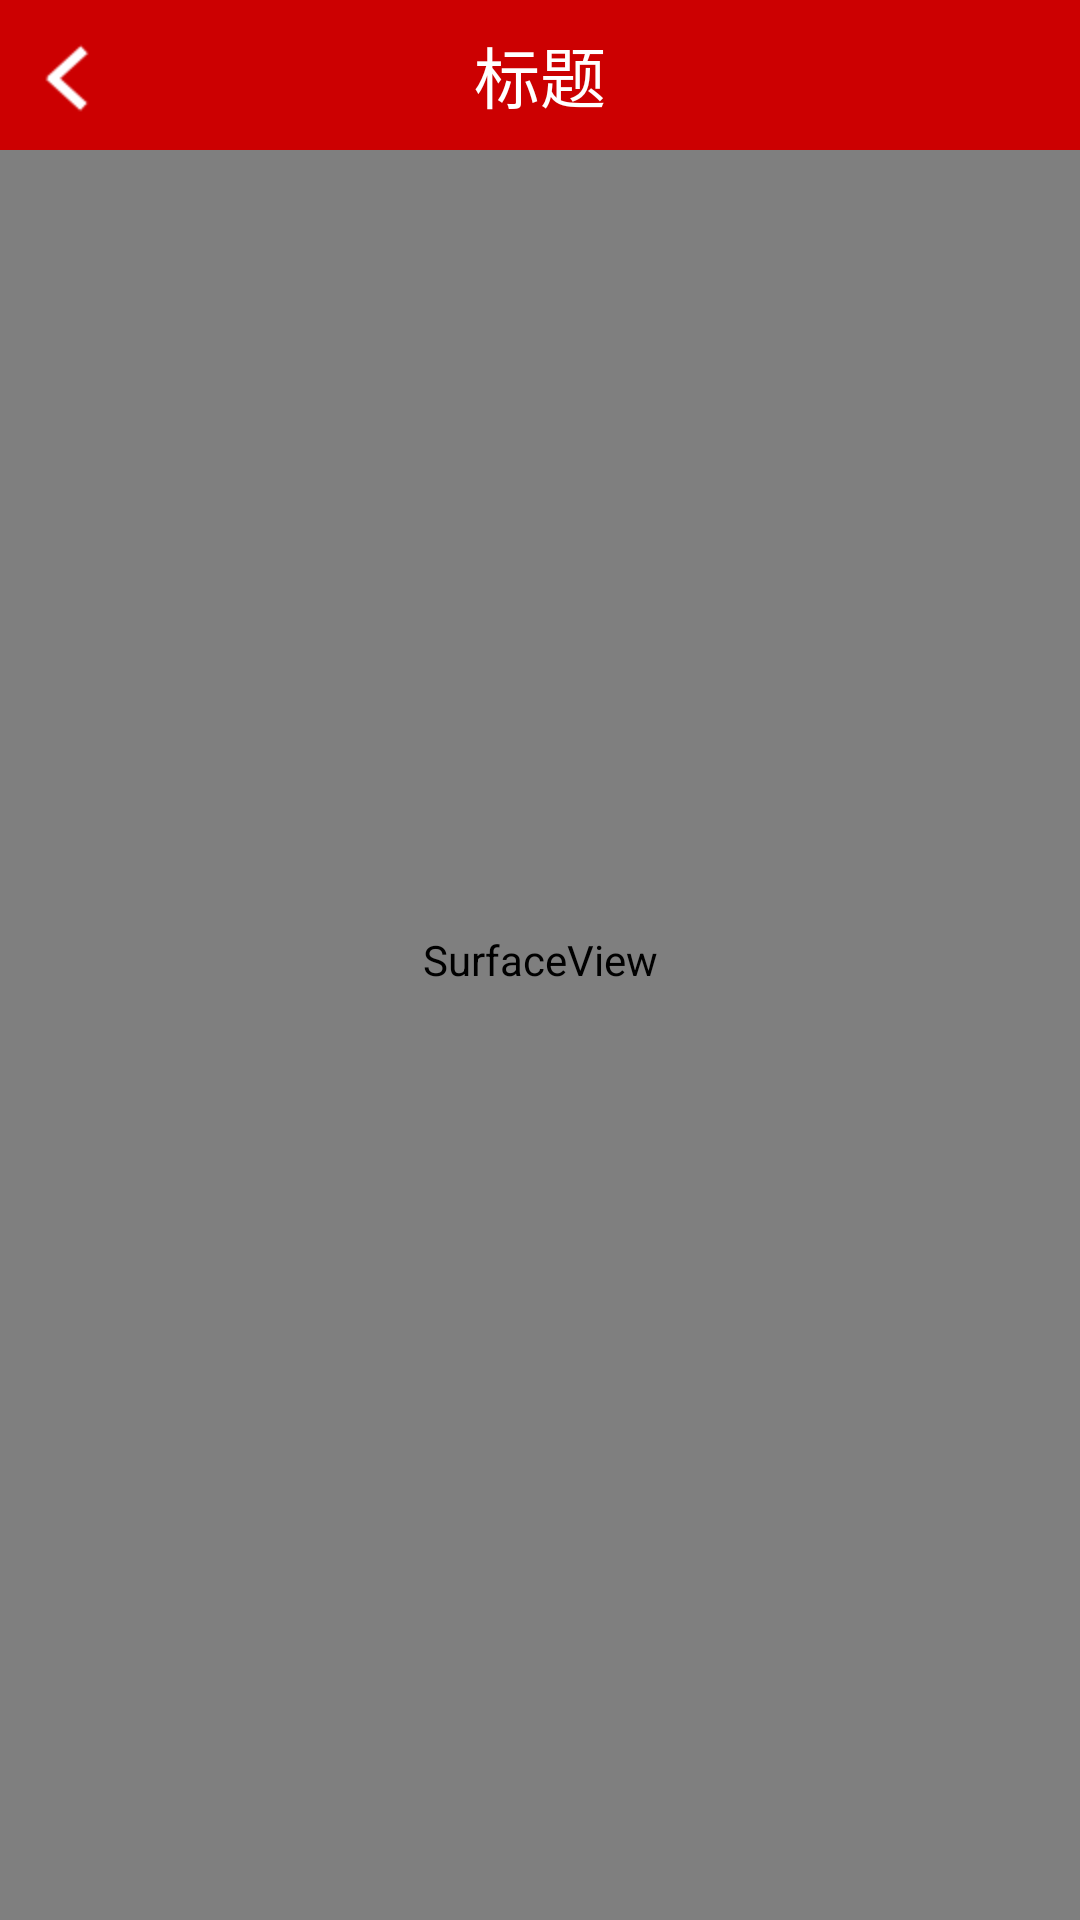

Produce the Android XML layout that renders to this screen, including the resource entries it uses.
<!-- AndroidManifest.xml: application theme AppTheme -->
<!-- res/layout/activity_capture.xml -->
<?xml version="1.0" encoding="utf-8"?>

<LinearLayout xmlns:android="http://schemas.android.com/apk/res/android"
    android:layout_width="fill_parent"
    android:layout_height="fill_parent"
    android:orientation="vertical" >

    <RelativeLayout
        android:layout_width="fill_parent"
        android:layout_height="fill_parent" >

        <SurfaceView
            android:id="@+id/preview_view"
            android:layout_width="fill_parent"
            android:layout_height="fill_parent"
            android:layout_gravity="center" />

        <com.mining.app.zxing.view.ViewfinderView
            android:id="@+id/viewfinder_view"
            android:layout_width="wrap_content"
            android:layout_height="wrap_content" />

        <include
            android:id="@+id/title_bar"
            layout="@layout/title_bar" />
    </RelativeLayout>

</LinearLayout>
<!-- res/layout/title_bar.xml (included above) -->
<RelativeLayout xmlns:android="http://schemas.android.com/apk/res/android"
    xmlns:tools="http://schemas.android.com/tools"
    android:layout_width="match_parent"
    android:layout_height="50dp"
    android:background="@drawable/top_bg" >

    <ImageButton
        android:id="@+id/goBack"
        android:layout_width="wrap_content"
        android:layout_height="wrap_content"
        android:layout_centerVertical="true"
        android:background="@null"
        android:src="@drawable/back"
        android:textColor="#fff" />

    <LinearLayout
        android:layout_width="fill_parent"
        android:layout_height="50dp"
        android:gravity="center"
        android:orientation="horizontal" >

        <TextView
            android:id="@+id/title"
            android:layout_width="wrap_content"
            android:layout_height="wrap_content"
            android:text="标题"
            android:textColor="#fff"
            android:textSize="22dp" />
    </LinearLayout>

    <LinearLayout
        android:layout_width="wrap_content"
        android:layout_height="50dp"
        android:layout_alignParentRight="true"
        android:layout_marginRight="10dip"
        android:gravity="center_vertical"
        android:orientation="horizontal" >

       
    </LinearLayout>

</RelativeLayout>
<!-- resources referenced by this layout -->
<resources>
  <!-- drawable back: png bitmap (drawable-hdpi, 1659 bytes) -->
  <!-- drawable top_bg: png bitmap (drawable-hdpi, 943 bytes) -->
  <style name="AppTheme" parent="android:Theme.NoTitleBar">
          
      </style>
</resources>
